Run: headless pygame with SDL's dummy video driver; simulated clock (each Clock.tick advances the game by its frame time, no real sleeping); random seed 0; keys injected as events and as key.get_pressed() state; no mouse input.
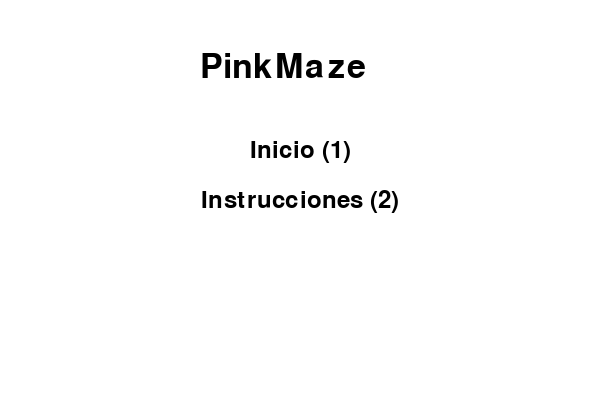
Frame 1 of 4 · flips 1–60 · no input
Frame 2 of 4 · flips 61–180 · tapped SPACE, RETURN · held RIGHT (→), D · screen unchanged from frame 1, image omitted
Frame 3 of 4 · flips 181–300 · held DOWN (↓), S · screen unchanged from frame 2, image omitted
Frame 4 of 4 · flips 301–420 · held LEFT (←), A, UP (↑), W · screen unchanged from frame 3, image omitted

The pygame program that drew these frames:

import pygame
import random
import time

# Inicializar pygame
pygame.init()

# Dimensiones de la pantalla
SCREEN_WIDTH = 600
SCREEN_HEIGHT = 400
CELL_SIZE = 40  # Tamaño de las celdas en el laberinto
screen = pygame.display.set_mode((SCREEN_WIDTH, SCREEN_HEIGHT))

# Colores
WHITE = (255, 255, 255)
BLACK = (0, 0, 0)
RED = (255, 0, 0)
GREEN = (0, 255, 0)  # Color verde para la meta

# Fuente: Usar fuente del sistema
font_large = pygame.font.SysFont('Arial', 50)  # Fuente grande para el título
font_medium = pygame.font.SysFont('Arial', 36)  # Fuente mediana para el resto

# Velocidad del jugador
PLAYER_SPEED = 5
HEADER_HEIGHT = 50  # Altura del área del encabezado

# FPS (Frames por segundo)
FPS = 60
clock = pygame.time.Clock()


# Clase para el Jugador
class Player:
    def __init__(self, x, y):
        self.rect = pygame.Rect(x, y, 20, 20)

    def move(self, dx, dy):
        if 0 <= self.rect.x + dx <= SCREEN_WIDTH - 20:
            self.rect.x += dx
        if 0 <= self.rect.y + dy <= SCREEN_HEIGHT - HEADER_HEIGHT - 20:  # Ajusta para la altura del encabezado
            self.rect.y += dy

    def draw(self, screen):
        pygame.draw.rect(screen, BLACK, self.rect)


# Clase para el Laberinto
class Maze:
    def __init__(self):
        self.walls = []
        self.grid_size = 15  # Tamaño de la cuadrícula para generar paredes
        self.create_maze()

    def create_maze(self):
        # Genera un laberinto con un camino más complicado
        self.grid = [[1 for _ in range(self.grid_size)] for _ in range(self.grid_size)]
        self._carve_passages_from(0, 0)  # Llama a la función para excavar caminos

    def _carve_passages_from(self, x, y):
        directions = [(0, 1), (1, 0), (0, -1), (-1, 0)]
        random.shuffle(directions)

        for dx, dy in directions:
            nx, ny = x + dx * 2, y + dy * 2
            if 0 <= nx < self.grid_size and 0 <= ny < self.grid_size and self.grid[ny][nx] == 1:
                self.grid[y + dy][x + dx] = 0
                self.grid[ny][nx] = 0
                self._carve_passages_from(nx, ny)

    def create_walls(self):
        # Crear paredes basadas en la cuadrícula
        self.walls.clear()  # Limpiar paredes anteriores
        for y in range(self.grid_size):
            for x in range(self.grid_size):
                if self.grid[y][x] == 1:
                    self.walls.append(
                        pygame.Rect(x * CELL_SIZE + 10, y * CELL_SIZE + HEADER_HEIGHT + 10, CELL_SIZE - 20,
                                    CELL_SIZE - 20))

    def draw(self, screen):
        self.create_walls()  # Actualizar las paredes antes de dibujarlas
        for wall in self.walls:
            pygame.draw.rect(screen, BLACK, wall)


# Clase Juego principal
class Game:
    def __init__(self, player_name):
        self.player = Player(20, HEADER_HEIGHT + 20)  # Ajusta la posición inicial del jugador
        self.score = 0
        self.level = 1
        self.game_over = False
        self.player_name = player_name
        self.finish_line = pygame.Rect(SCREEN_WIDTH - 40, SCREEN_HEIGHT - 80, 20, 80)  # Línea de meta
        self.maze = Maze()  # Generar laberinto para el nivel actual

    def reset(self):
        # Reinicia el juego al chocar con una pared o ganar un nivel
        self.level = 1
        self.score = 0
        self.player = Player(20, HEADER_HEIGHT + 20)  # Ajusta la posición inicial del jugador
        self.maze = Maze()  # Generar un nuevo laberinto
        self.finish_line = pygame.Rect(random.randint(400, SCREEN_WIDTH - 40), random.randint(200, SCREEN_HEIGHT - 80),
                                       20, 80)

    def check_collision(self):
        # Verifica si el jugador choca con alguna pared
        for wall in self.maze.walls:
            if self.player.rect.colliderect(wall):
                self.show_game_over()  # Muestra mensaje de "Has perdido"
                self.reset()  # Reinicia el juego
                break

    def check_finish(self):
        # Verifica si el jugador ha alcanzado la línea de meta
        if self.player.rect.colliderect(self.finish_line):
            self.level += 1
            self.maze = Maze()  # Generar un nuevo laberinto con más dificultad
            self.player = Player(20, HEADER_HEIGHT + 20)  # Coloca al jugador en la posición inicial
            self.finish_line = pygame.Rect(random.randint(400, SCREEN_WIDTH - 40),
                                           random.randint(200, SCREEN_HEIGHT - 80), 20, 80)
            self.score += 100  # Aumenta el puntaje al completar el nivel

    def update(self, keys):
        # Movimiento con teclas de flechas o WASD
        if keys[pygame.K_LEFT] or keys[pygame.K_a]:
            self.player.move(-PLAYER_SPEED, 0)
        if keys[pygame.K_RIGHT] or keys[pygame.K_d]:
            self.player.move(PLAYER_SPEED, 0)
        if keys[pygame.K_UP] or keys[pygame.K_w]:
            self.player.move(0, -PLAYER_SPEED)
        if keys[pygame.K_DOWN] or keys[pygame.K_s]:
            self.player.move(0, PLAYER_SPEED)

        self.check_collision()
        self.check_finish()

    def draw(self):
        screen.fill(WHITE)  # Fondo blanco
        # Dibuja el área del encabezado
        pygame.draw.rect(screen, WHITE, (0, 0, SCREEN_WIDTH, HEADER_HEIGHT))
        self.maze.draw(screen)
        self.player.draw(screen)
        pygame.draw.rect(screen, GREEN, self.finish_line)  # Dibuja la línea de meta de color verde
        self.draw_score()

    def draw_score(self):
        score_text = font_medium.render(f"{self.player_name} - Nivel: {self.level} - Puntos: {self.score}", True, BLACK)
        screen.blit(score_text, (10, 10))

    def show_game_over(self):
        # Muestra un mensaje de "Has perdido" y pausa por 2 segundos
        screen.fill(WHITE)
        game_over_text = font_large.render("¡Has perdido!", True, RED)
        text_rect = game_over_text.get_rect(center=(SCREEN_WIDTH // 2, SCREEN_HEIGHT // 2))
        screen.blit(game_over_text, text_rect)
        pygame.display.flip()
        time.sleep(2)  # Pausa por 2 segundos antes de reiniciar el juego


# Función para capturar el nombre del jugador
def get_player_name():
    name = ""
    input_active = True

    while input_active:
        screen.fill(WHITE)  # Fondo blanco para capturar el nombre
        prompt = font_medium.render("Nombre del jugador:", True, BLACK)  # Cambiado el texto
        screen.blit(prompt, (SCREEN_WIDTH // 2 - 150, SCREEN_HEIGHT // 2 - 50))

        name_text = font_medium.render(name, True, BLACK)
        screen.blit(name_text, (SCREEN_WIDTH // 2 - 50, SCREEN_HEIGHT // 2))

        pygame.display.flip()

        for event in pygame.event.get():
            if event.type == pygame.QUIT:
                pygame.quit()
                quit()
            if event.type == pygame.KEYDOWN:
                if event.key == pygame.K_RETURN:
                    input_active = False  # Sale del bucle al presionar ENTER
                elif event.key == pygame.K_BACKSPACE:
                    name = name[:-1]
                elif event.unicode.isalpha() or event.unicode.isspace():  # Permitir letras y espacios
                    name += event.unicode.upper()

    return name


# Menú principal
def main_menu():
    while True:
        screen.fill(WHITE)  # Fondo blanco para el menú principal
        title = font_large.render("PinkMaze", True, BLACK)
        screen.blit(title, (SCREEN_WIDTH // 2 - 100, 50))  # Centrar el título

        options = [
            "Inicio (1)",
            "Instrucciones (2)",
        ]

        for i, option in enumerate(options):
            text = font_medium.render(option, True, BLACK)
            text_rect = text.get_rect(center=(SCREEN_WIDTH // 2, 150 + i * 50))
            screen.blit(text, text_rect)

        pygame.display.flip()

        for event in pygame.event.get():
            if event.type == pygame.QUIT:
                pygame.quit()
                quit()
            if event.type == pygame.KEYDOWN:
                if event.key == pygame.K_1:
                    player_name = get_player_name()
                    game = Game(player_name)
                    run_game(game)
                if event.key == pygame.K_2:
                    show_instructions()


# Función principal del juego
def run_game(game):
    running = True

    while running:
        keys = pygame.key.get_pressed()
        game.update(keys)
        game.draw()
        pygame.display.flip()
        clock.tick(FPS)

        for event in pygame.event.get():
            if event.type == pygame.QUIT:
                running = False
            if event.type == pygame.KEYDOWN:
                if event.key == pygame.K_ESCAPE:
                    running = False  # Sale del juego

    pygame.quit()


def show_instructions():
    while True:
        screen.fill(WHITE)
        instructions_text = font_medium.render("Usa las flechas o WASD para moverte.", True, BLACK)
        text_rect = instructions_text.get_rect(center=(SCREEN_WIDTH // 2, SCREEN_HEIGHT // 2))
        screen.blit(instructions_text, text_rect)

        back_text = font_medium.render("ESC para regresar", True, BLACK)
        back_rect = back_text.get_rect(center=(SCREEN_WIDTH // 2, SCREEN_HEIGHT // 2 + 50))
        screen.blit(back_text, back_rect)

        pygame.display.flip()

        for event in pygame.event.get():
            if event.type == pygame.QUIT:
                pygame.quit()
                quit()
            if event.type == pygame.KEYDOWN:
                if event.key == pygame.K_ESCAPE:
                    return  # Regresa al menú principal


if __name__ == "__main__":
    main_menu()
